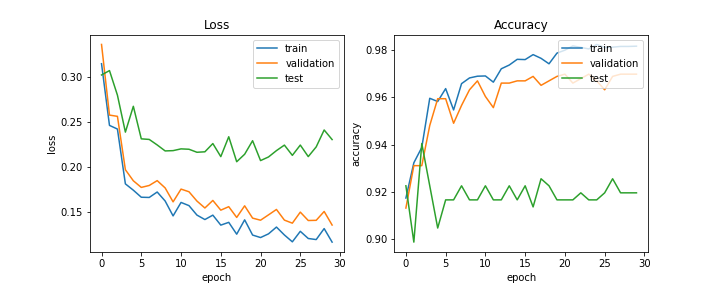

The data file committed next to this chart (first rows):
train_acc, train_loss, val_acc, val_loss, test_acc, test_loss, lr
0.9174, 0.3143, 0.9132, 0.3357, 0.9226, 0.3018, 0.0005
0.9323, 0.2459, 0.9311, 0.2574, 0.8988, 0.3067, 0.0005
0.9388, 0.2419, 0.9311, 0.256, 0.9405, 0.2794, 0.0005
0.9596, 0.1811, 0.9481, 0.1968, 0.9226, 0.2385, 0.0005
0.9583, 0.1741, 0.9594, 0.1845, 0.9048, 0.2671, 0.0005
0.9637, 0.1663, 0.9594, 0.1772, 0.9167, 0.231, 0.0005
0.9547, 0.166, 0.9491, 0.1793, 0.9167, 0.2304, 0.00025
0.9658, 0.1721, 0.9566, 0.1847, 0.9226, 0.2243, 0.00025
0.9682, 0.1621, 0.9632, 0.1766, 0.9167, 0.2176, 0.00025
0.9689, 0.1456, 0.967, 0.1611, 0.9167, 0.2179, 0.00025
0.9691, 0.1605, 0.9604, 0.1753, 0.9226, 0.2199, 0.00025
0.9664, 0.157, 0.9557, 0.1723, 0.9167, 0.2195, 0.00025
0.9721, 0.1465, 0.966, 0.162, 0.9167, 0.2161, 0.000125
0.9737, 0.1415, 0.966, 0.1543, 0.9226, 0.2167, 0.000125
0.9761, 0.1464, 0.967, 0.1627, 0.9167, 0.2258, 0.000125
0.976, 0.1353, 0.967, 0.1519, 0.9226, 0.2113, 0.000125
0.9781, 0.1384, 0.9689, 0.1558, 0.9137, 0.2334, 0.000125
0.9765, 0.1253, 0.9651, 0.1439, 0.9256, 0.2056, 0.000125
0.9742, 0.1412, 0.967, 0.1568, 0.9226, 0.2139, 6.25e-05
0.9787, 0.1243, 0.9689, 0.1431, 0.9167, 0.2289, 6.25e-05
0.98, 0.1216, 0.9698, 0.1408, 0.9167, 0.2069, 6.25e-05
0.9817, 0.1257, 0.966, 0.1467, 0.9167, 0.2109, 6.25e-05
0.9811, 0.1332, 0.9679, 0.1527, 0.9196, 0.218, 6.25e-05
0.9805, 0.1244, 0.9698, 0.1409, 0.9167, 0.2241, 6.25e-05
0.9824, 0.1168, 0.967, 0.1375, 0.9167, 0.2127, 5e-05
0.9811, 0.1285, 0.9632, 0.1498, 0.9196, 0.2241, 5e-05
0.9812, 0.1205, 0.9689, 0.1405, 0.9256, 0.2113, 5e-05
0.9815, 0.1193, 0.9698, 0.1407, 0.9196, 0.2221, 5e-05
0.9815, 0.1315, 0.9698, 0.1505, 0.9196, 0.2409, 5e-05
0.9816, 0.1165, 0.9698, 0.1354, 0.9196, 0.2302, 5e-05
